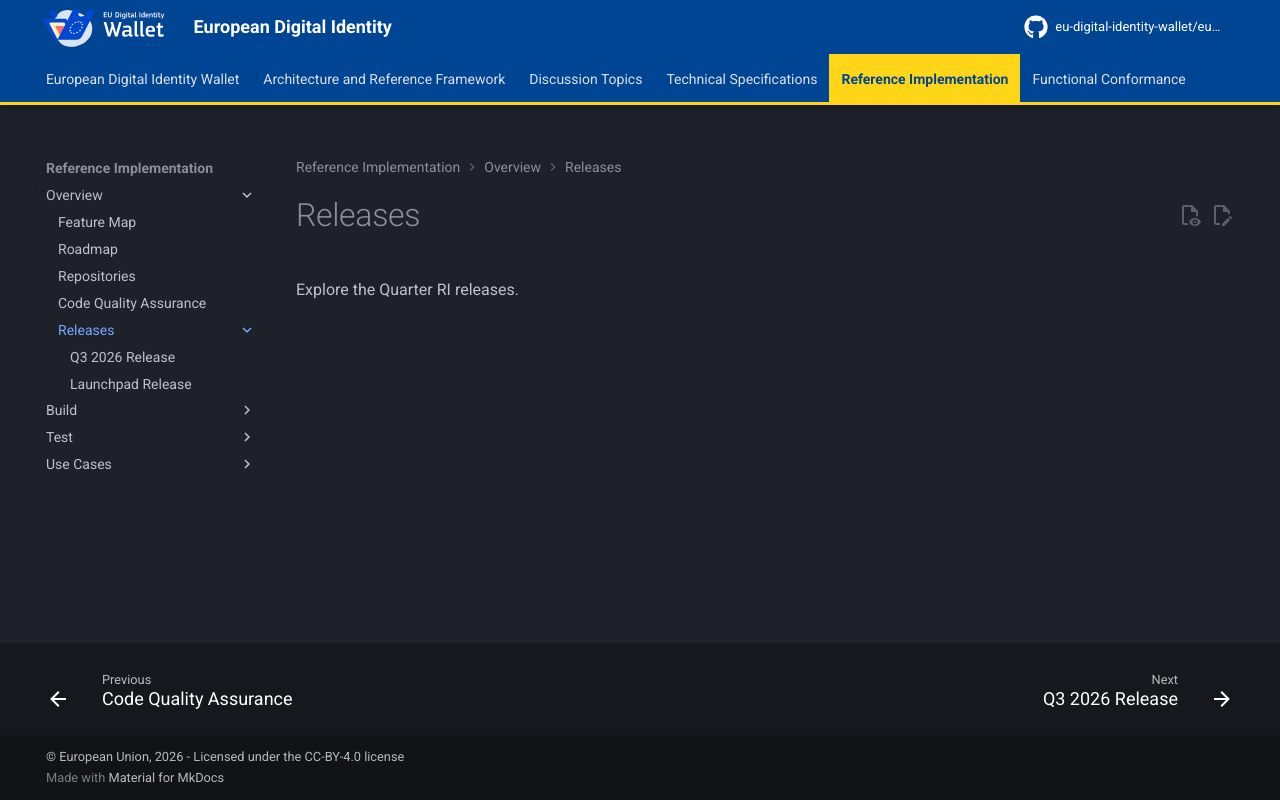

repository: eu-digital-identity-wallet/eudi-docs-site · page: latest/reference-implementation/releases/index.html · generator: mkdocs

# Releases

Explore the Quarter RI releases.
